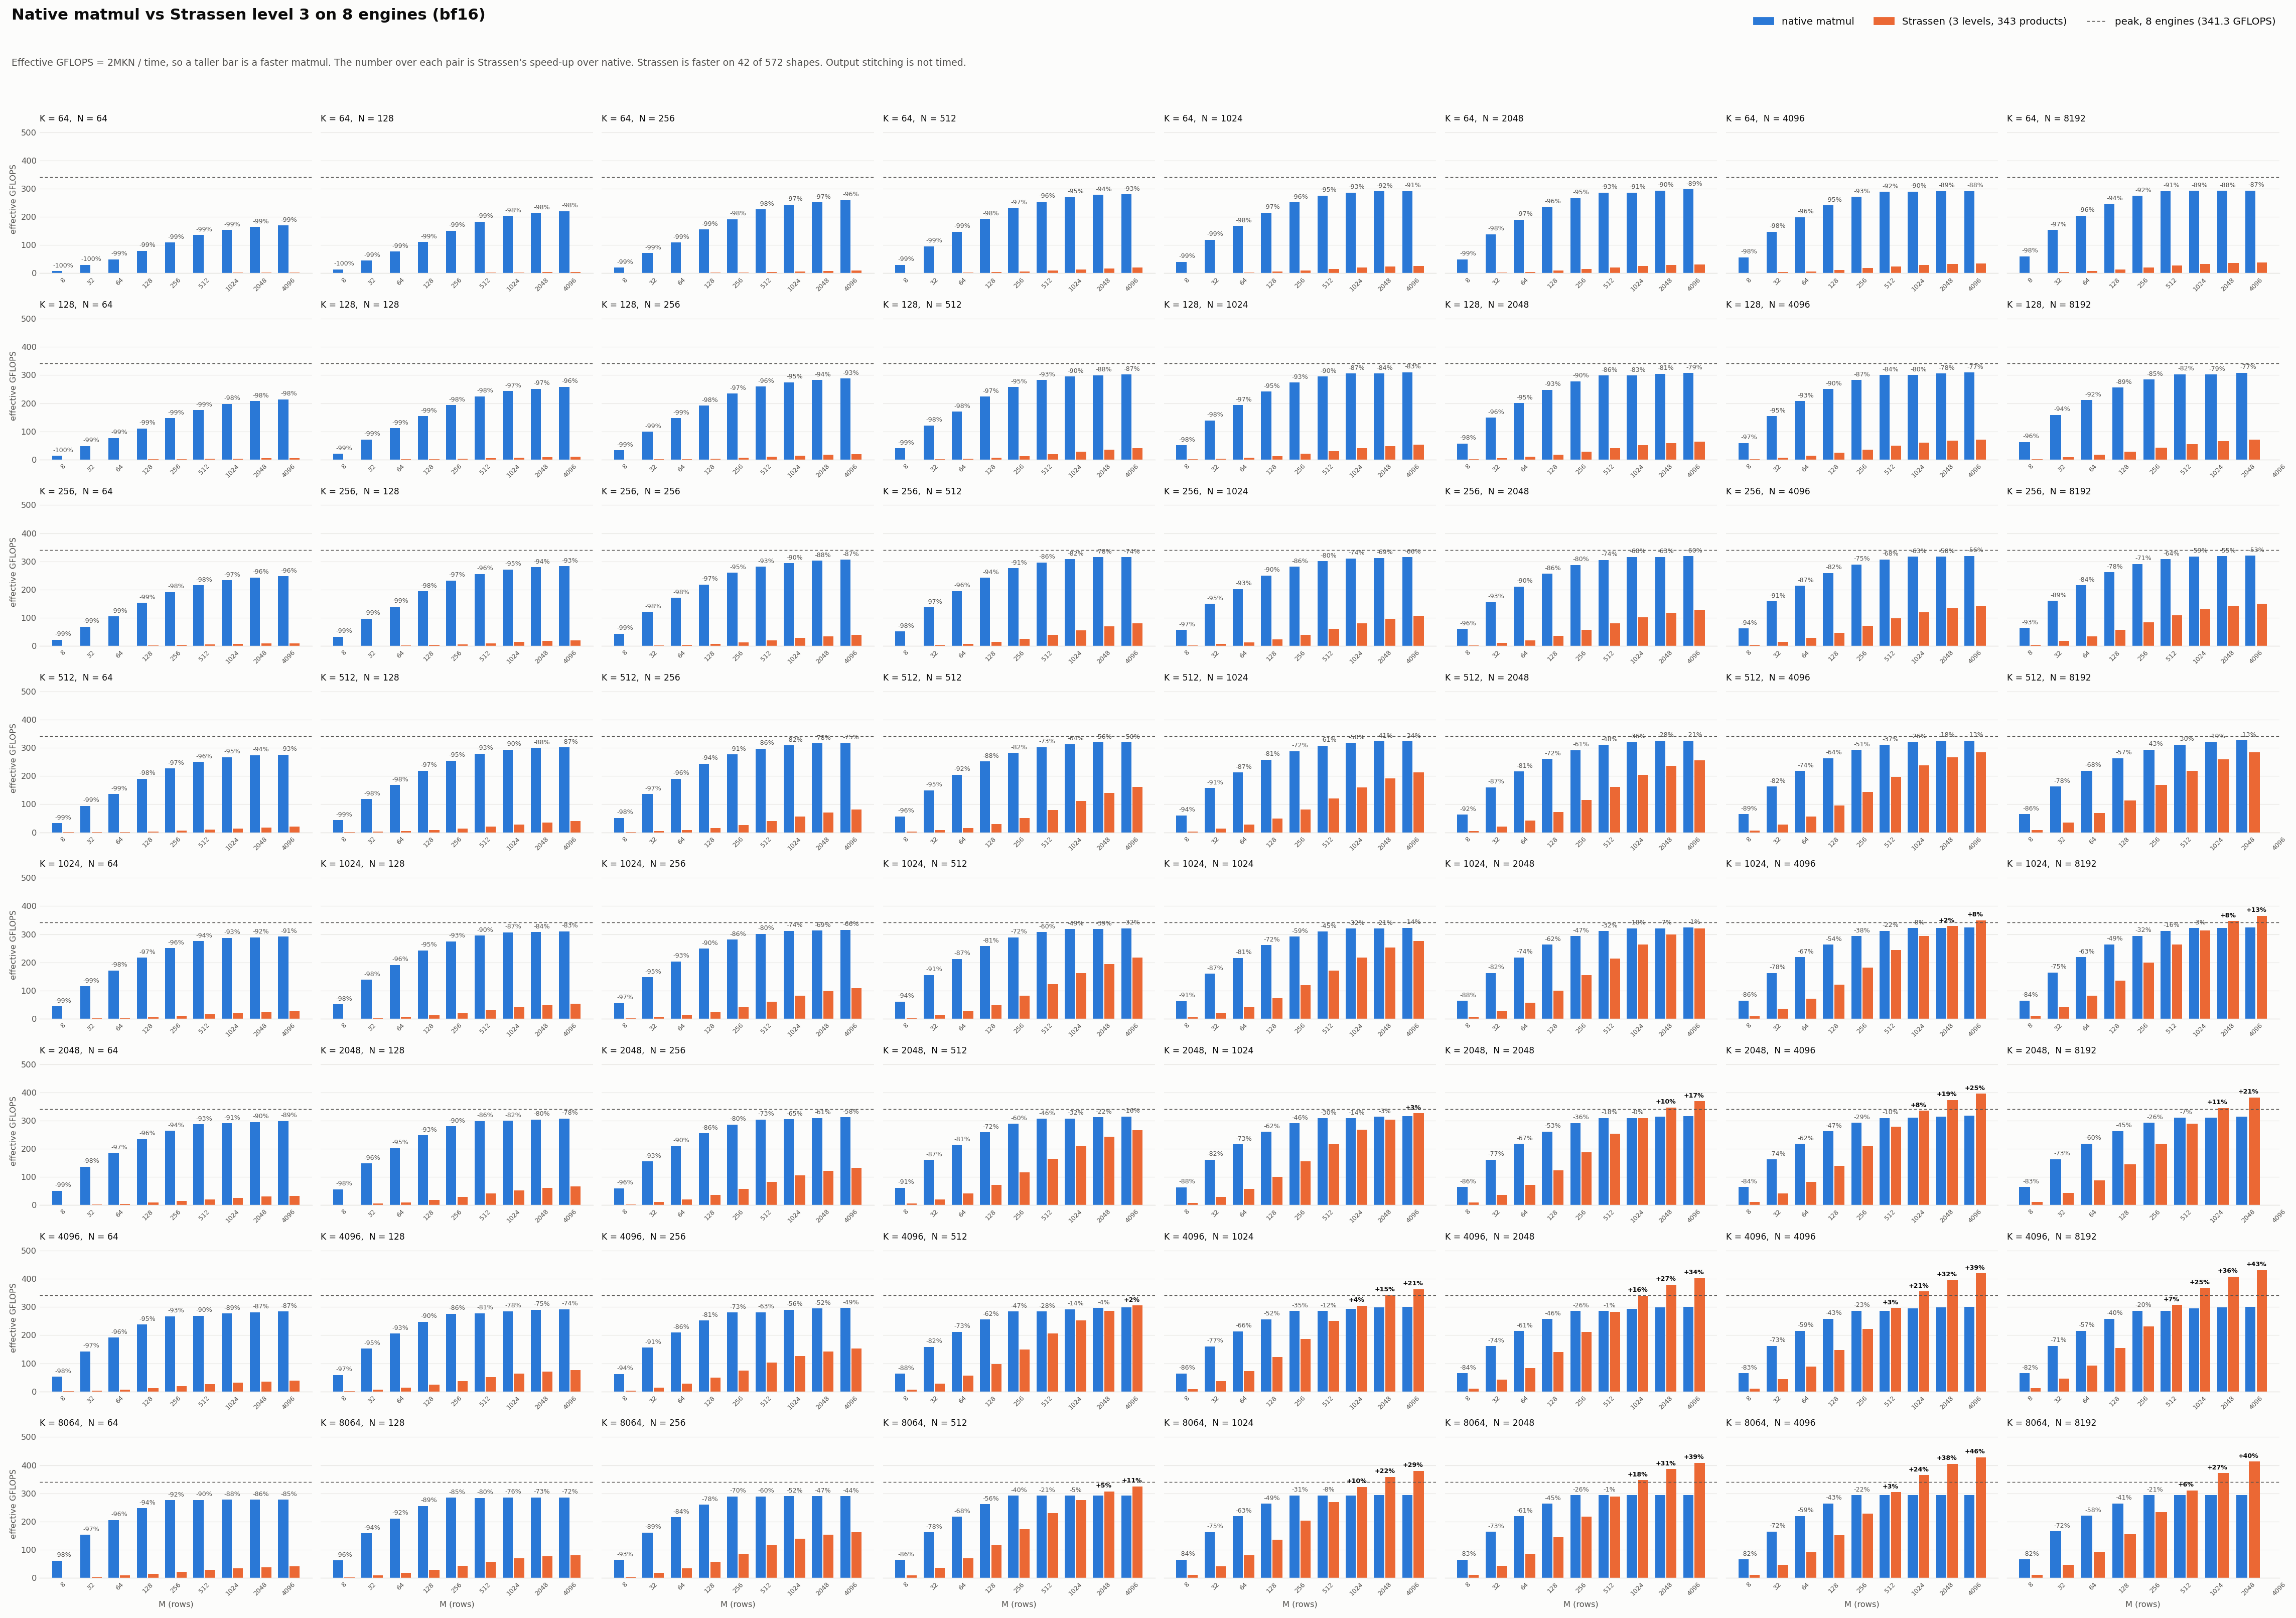

The table this chart was drawn from, first rows:
M, K, N, native_ms, strassen_ms, ratio, native_gflops, strassen_gflops, peak_gflops, native_snr_db, strassen_snr_db, native_gflop, strassen_gflop, flop_cut_pct, strassen_real_gflops, status
8, 64, 64, 0.0082, 2.033, 247.6, 7.984, 0.0322, 341.3, 55.77, 55.77, 0.0001, 0.0028, -4188, 1.382, ok
32, 64, 64, 0.0087, 2.066, 236.5, 30.01, 0.1269, 341.3, 55.55, 55.55, 0.0003, 0.0112, -4188, 5.441, ok
64, 64, 64, 0.0106, 2.098, 198.7, 49.65, 0.2499, 341.3, 55.34, 55.34, 0.0005, 0.0225, -4188, 10.71, ok
128, 64, 64, 0.0132, 2.273, 172.8, 79.73, 0.4613, 341.3, 55.52, 55.52, 0.001, 0.045, -4188, 19.78, ok
256, 64, 64, 0.0192, 2.629, 136.9, 109.2, 0.7978, 341.3, 55.5, 55.5, 0.0021, 0.0899, -4188, 34.21, ok
512, 64, 64, 0.031, 3.349, 108.2, 135.5, 1.252, 341.3, 55.51, 55.51, 0.0042, 0.1798, -4188, 53.7, ok
1024, 64, 64, 0.0547, 4.774, 87.24, 153.3, 1.757, 341.3, 55.36, 55.36, 0.0084, 0.3597, -4188, 75.34, ok
2048, 64, 64, 0.1023, 7.652, 74.81, 164, 2.192, 341.3, 55.55, 55.55, 0.0168, 0.7193, -4188, 94, ok
4096, 64, 64, 0.1977, 13.31, 67.34, 169.8, 2.521, 341.3, 55.45, 55.45, 0.0336, 1.439, -4188, 108.1, ok
8, 64, 128, 0.0096, 2.03, 212.5, 13.72, 0.0646, 341.3, 55.74, 47.12, 0.0001, 0.0028, -2044, 1.384, ok
32, 64, 128, 0.0117, 2.07, 177.4, 44.95, 0.2533, 341.3, 55.56, 47.35, 0.0005, 0.0112, -2044, 5.431, ok
64, 64, 128, 0.0136, 2.094, 153.6, 76.92, 0.5008, 341.3, 55.36, 47.56, 0.001, 0.0225, -2044, 10.73, ok
128, 64, 128, 0.0189, 2.277, 120.7, 111.2, 0.9211, 341.3, 55.48, 47.41, 0.0021, 0.045, -2044, 19.75, ok
256, 64, 128, 0.0278, 2.626, 94.32, 150.7, 1.597, 341.3, 55.48, 47.5, 0.0042, 0.0899, -2044, 34.24, ok
512, 64, 128, 0.0457, 3.348, 73.18, 183.4, 2.506, 341.3, 55.4, 47.54, 0.0084, 0.1798, -2044, 53.72, ok
1024, 64, 128, 0.0825, 4.777, 57.93, 203.4, 3.512, 341.3, 55.41, 47.12, 0.0168, 0.3597, -2044, 75.28, ok
2048, 64, 128, 0.1569, 7.657, 48.8, 213.8, 4.382, 341.3, 55.46, 55.46, 0.0336, 0.7193, -2044, 93.94, ok
4096, 64, 128, 0.3041, 13.32, 43.81, 220.7, 5.038, 341.3, 55.43, 55.43, 0.0671, 1.439, -2044, 108, ok
8, 64, 256, 0.0132, 2.037, 154.3, 19.86, 0.1287, 341.3, 55.28, 42.05, 0.0003, 0.0028, -971.9, 1.379, ok
32, 64, 256, 0.0147, 2.065, 140.6, 71.39, 0.5079, 341.3, 55.41, 42.21, 0.001, 0.0112, -971.9, 5.444, ok
64, 64, 256, 0.0192, 2.099, 109.3, 109.2, 0.9991, 341.3, 55.33, 42.5, 0.0021, 0.0225, -971.9, 10.71, ok
128, 64, 256, 0.027, 2.28, 84.5, 155.5, 1.84, 341.3, 55.41, 42.43, 0.0042, 0.045, -971.9, 19.72, ok
256, 64, 256, 0.0436, 2.626, 60.18, 192.3, 3.195, 341.3, 55.37, 42.34, 0.0084, 0.0899, -971.9, 34.24, ok
512, 64, 256, 0.0742, 3.351, 45.19, 226.2, 5.006, 341.3, 55.36, 42.36, 0.0168, 0.1798, -971.9, 53.66, ok
1024, 64, 256, 0.1376, 4.772, 34.69, 243.9, 7.031, 341.3, 55.36, 47.24, 0.0336, 0.3597, -971.9, 75.36, ok
2048, 64, 256, 0.2664, 7.663, 28.77, 252, 8.758, 341.3, 55.35, 55.35, 0.0671, 0.7193, -971.9, 93.87, ok
4096, 64, 256, 0.5177, 13.33, 25.75, 259.3, 10.07, 341.3, 55.37, 55.37, 0.1342, 1.439, -971.9, 107.9, ok
8, 64, 512, 0.0174, 2.031, 116.6, 30.09, 0.2581, 341.3, 55.37, 37.48, 0.0005, 0.0028, -435.9, 1.383, ok
32, 64, 512, 0.0218, 2.07, 94.76, 96.02, 1.013, 341.3, 55.34, 37.65, 0.0021, 0.0112, -435.9, 5.431, ok
64, 64, 512, 0.0285, 2.1, 73.77, 147.4, 1.997, 341.3, 55.34, 37.84, 0.0042, 0.0225, -435.9, 10.7, ok
128, 64, 512, 0.0435, 2.272, 52.24, 192.9, 3.692, 341.3, 55.34, 38.26, 0.0084, 0.045, -435.9, 19.79, ok
256, 64, 512, 0.0723, 2.63, 36.35, 231.9, 6.38, 341.3, 55.3, 38.15, 0.0168, 0.0899, -435.9, 34.19, ok
512, 64, 512, 0.1319, 3.34, 25.32, 254.4, 10.05, 341.3, 55.33, 42.41, 0.0336, 0.1798, -435.9, 53.84, ok
1024, 64, 512, 0.248, 4.778, 19.26, 270.6, 14.05, 341.3, 55.35, 47.36, 0.0671, 0.3597, -435.9, 75.28, ok
2048, 64, 512, 0.4827, 7.659, 15.87, 278, 17.52, 341.3, 55.32, 55.32, 0.1342, 0.7193, -435.9, 93.92, ok
4096, 64, 512, 0.9598, 13.3, 13.86, 279.7, 20.18, 341.3, 55.34, 55.34, 0.2684, 1.439, -435.9, 108.1, ok
8, 64, 1024, 0.0259, 2.405, 92.95, 40.53, 0.436, 341.3, 55.33, 37.46, 0.001, 0.0056, -435.9, 2.337, ok
32, 64, 1024, 0.0352, 2.45, 69.63, 119.2, 1.712, 341.3, 55.33, 37.68, 0.0042, 0.0225, -435.9, 9.176, ok
64, 64, 1024, 0.0499, 2.497, 50.02, 168, 3.359, 341.3, 55.35, 37.75, 0.0084, 0.045, -435.9, 18, ok
128, 64, 1024, 0.0781, 2.762, 35.34, 214.7, 6.075, 341.3, 55.31, 37.99, 0.0168, 0.0899, -435.9, 32.56, ok
256, 64, 1024, 0.1336, 3.315, 24.81, 251.2, 10.12, 341.3, 55.28, 38, 0.0336, 0.1798, -435.9, 54.25, ok
512, 64, 1024, 0.2437, 4.446, 18.24, 275.3, 15.09, 341.3, 55.3, 42.33, 0.0671, 0.3597, -435.9, 80.89, ok
1024, 64, 1024, 0.4686, 6.707, 14.31, 286.4, 20.01, 341.3, 55.31, 47.24, 0.1342, 0.7193, -435.9, 107.2, ok
2048, 64, 1024, 0.9229, 11.21, 12.14, 290.8, 23.95, 341.3, 55.32, 55.32, 0.2684, 1.439, -435.9, 128.4, ok
4096, 64, 1024, 1.839, 20.16, 10.96, 291.9, 26.63, 341.3, 55.3, 55.3, 0.5369, 2.877, -435.9, 142.7, ok
8, 64, 2048, 0.0421, 3.136, 74.49, 49.82, 0.6688, 341.3, 55.31, 37.77, 0.0021, 0.0112, -435.9, 3.584, ok
32, 64, 2048, 0.0606, 3.198, 52.79, 138.5, 2.623, 341.3, 55.32, 37.84, 0.0084, 0.045, -435.9, 14.06, ok
64, 64, 2048, 0.0883, 3.27, 37.02, 190, 5.131, 341.3, 55.33, 37.88, 0.0168, 0.0899, -435.9, 27.5, ok
128, 64, 2048, 0.1424, 3.722, 26.13, 235.6, 9.016, 341.3, 55.31, 38, 0.0336, 0.1798, -435.9, 48.32, ok
256, 64, 2048, 0.2517, 4.675, 18.58, 266.7, 14.35, 341.3, 55.3, 37.89, 0.0671, 0.3597, -435.9, 76.93, ok
512, 64, 2048, 0.4682, 6.641, 14.18, 286.6, 20.21, 341.3, 55.31, 42.43, 0.1342, 0.7193, -435.9, 108.3, ok
1024, 64, 2048, 0.9385, 10.49, 11.17, 286, 25.6, 341.3, 55.33, 47.33, 0.2684, 1.439, -435.9, 137.2, ok
2048, 64, 2048, 1.832, 18.23, 9.955, 293.1, 29.44, 341.3, 55.32, 55.32, 0.5369, 2.877, -435.9, 157.8, ok
4096, 64, 2048, 3.603, 33.59, 9.323, 298, 31.97, 341.3, 55.32, 55.32, 1.074, 5.755, -435.9, 171.3, ok
8, 64, 4096, 0.0746, 4.604, 61.72, 56.23, 0.911, 341.3, 55.33, 37.93, 0.0042, 0.0225, -435.9, 4.883, ok
32, 64, 4096, 0.1137, 4.675, 41.13, 147.6, 3.588, 341.3, 55.33, 37.85, 0.0168, 0.0899, -435.9, 19.23, ok
64, 64, 4096, 0.1688, 4.779, 28.31, 198.8, 7.022, 341.3, 55.34, 37.83, 0.0336, 0.1798, -435.9, 37.63, ok
128, 64, 4096, 0.2781, 5.627, 20.23, 241.3, 11.93, 341.3, 55.32, 38.03, 0.0671, 0.3597, -435.9, 63.92, ok
256, 64, 4096, 0.4953, 7.44, 15.02, 271, 18.04, 341.3, 55.32, 37.93, 0.1342, 0.7193, -435.9, 96.68, ok
512, 64, 4096, 0.9301, 10.95, 11.77, 288.6, 24.52, 341.3, 55.32, 42.35, 0.2684, 1.439, -435.9, 131.4, ok
... 516 more rows
